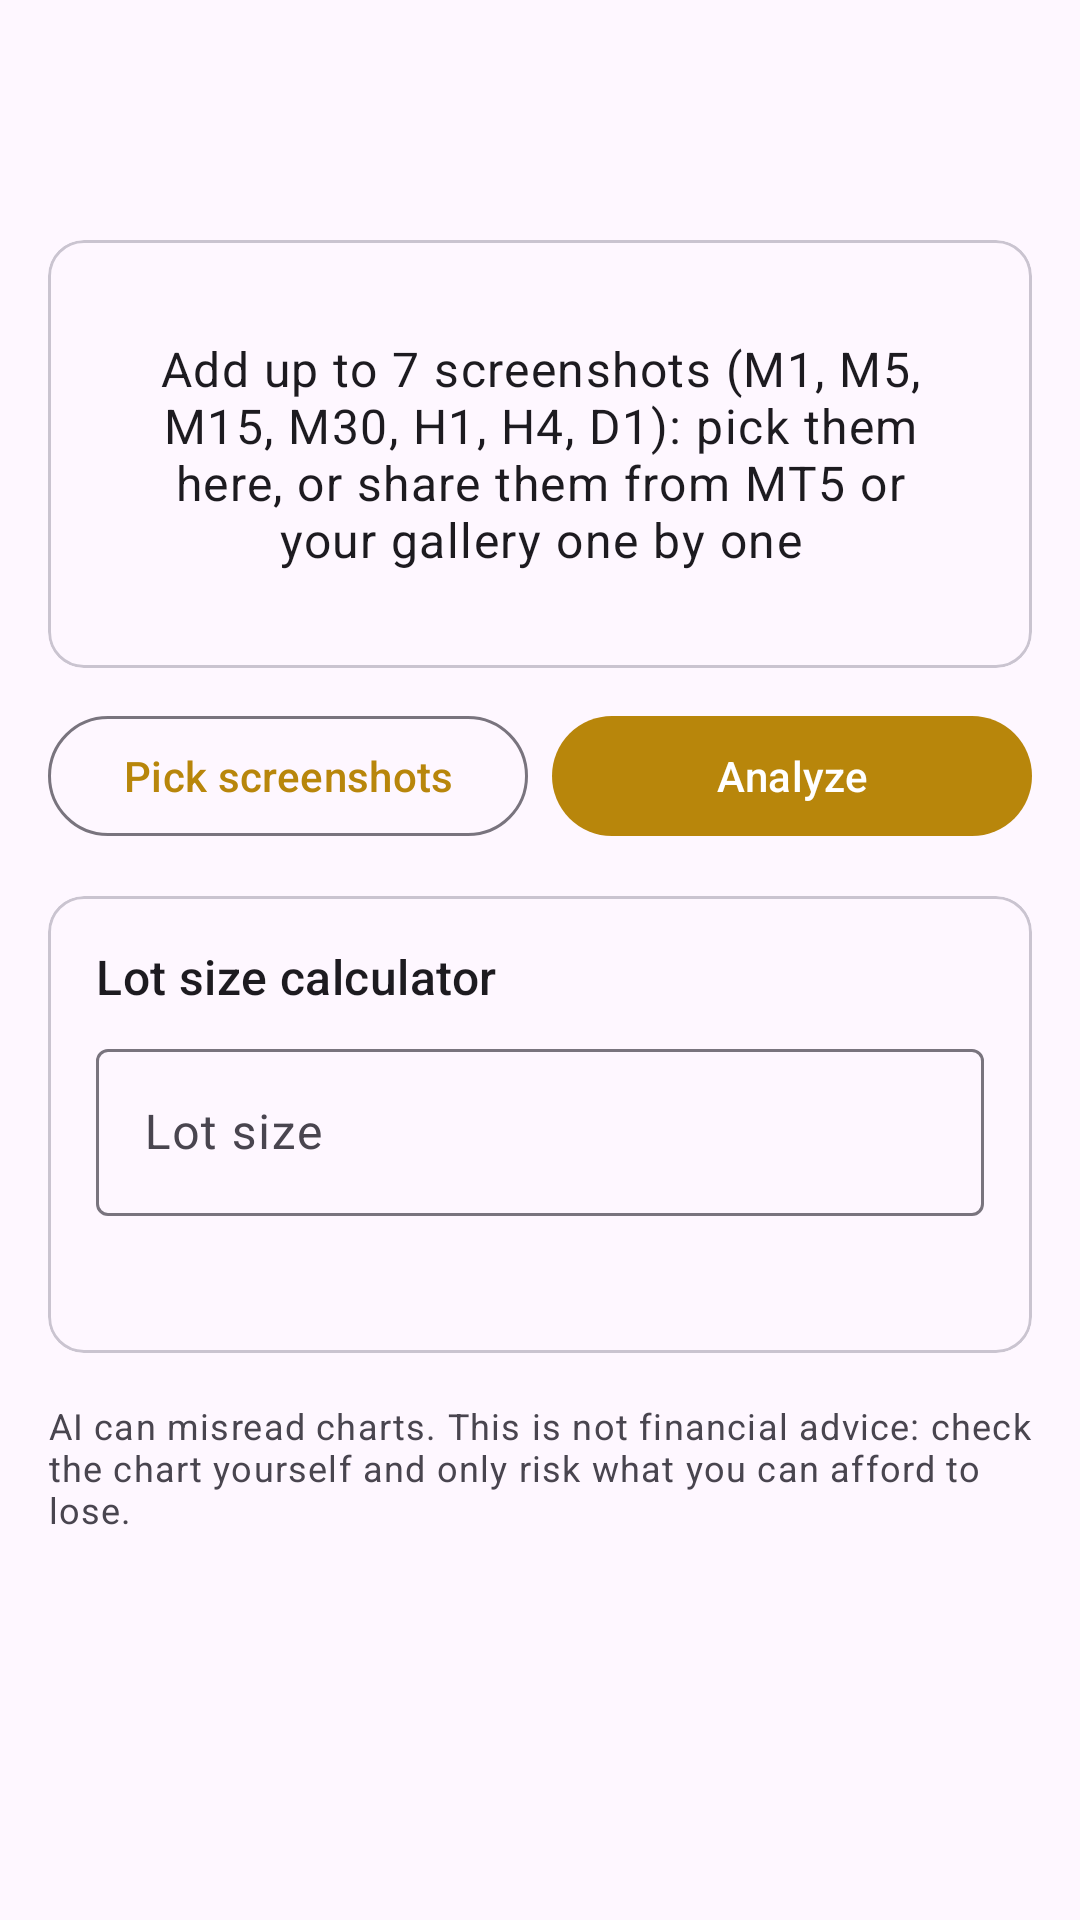

This screen was rendered from an Android layout file. Write that file and the resources it references.
<!-- AndroidManifest.xml: application theme Theme.GoldSignal -->
<!-- res/layout/activity_main.xml -->
<?xml version="1.0" encoding="utf-8"?>
<LinearLayout xmlns:android="http://schemas.android.com/apk/res/android"
    android:layout_width="match_parent"
    android:layout_height="match_parent"
    android:orientation="vertical">

    <com.google.android.material.appbar.MaterialToolbar
        android:id="@+id/toolbar"
        android:layout_width="match_parent"
        android:layout_height="?attr/actionBarSize"
        android:title="@string/app_name" />

    <ScrollView
        android:layout_width="match_parent"
        android:layout_height="0dp"
        android:layout_weight="1">

        <LinearLayout
            android:layout_width="match_parent"
            android:layout_height="wrap_content"
            android:orientation="vertical"
            android:padding="16dp">

            <com.google.android.material.card.MaterialCardView
                style="?attr/materialCardViewOutlinedStyle"
                android:layout_width="match_parent"
                android:layout_height="wrap_content">

                <LinearLayout
                    android:layout_width="match_parent"
                    android:layout_height="wrap_content"
                    android:orientation="vertical">

                    <HorizontalScrollView
                        android:id="@+id/stripScroll"
                        android:layout_width="match_parent"
                        android:layout_height="wrap_content"
                        android:visibility="gone">

                        <LinearLayout
                            android:id="@+id/strip"
                            android:layout_width="wrap_content"
                            android:layout_height="wrap_content"
                            android:orientation="horizontal"
                            android:padding="4dp" />
                    </HorizontalScrollView>

                    <TextView
                        android:id="@+id/count"
                        android:layout_width="match_parent"
                        android:layout_height="wrap_content"
                        android:paddingHorizontal="12dp"
                        android:paddingBottom="8dp"
                        android:textAppearance="?attr/textAppearanceBodySmall"
                        android:visibility="gone" />

                    <TextView
                        android:id="@+id/previewHint"
                        android:layout_width="match_parent"
                        android:layout_height="wrap_content"
                        android:gravity="center"
                        android:padding="32dp"
                        android:text="@string/no_image"
                        android:textAppearance="?attr/textAppearanceBodyLarge" />
                </LinearLayout>
            </com.google.android.material.card.MaterialCardView>

            <LinearLayout
                android:layout_width="match_parent"
                android:layout_height="wrap_content"
                android:layout_marginTop="12dp"
                android:orientation="horizontal">

                <com.google.android.material.button.MaterialButton
                    android:id="@+id/pick"
                    style="?attr/materialButtonOutlinedStyle"
                    android:layout_width="0dp"
                    android:layout_height="wrap_content"
                    android:layout_weight="1"
                    android:text="@string/pick" />

                <com.google.android.material.button.MaterialButton
                    android:id="@+id/clear"
                    style="?attr/materialButtonOutlinedStyle"
                    android:layout_width="wrap_content"
                    android:layout_height="wrap_content"
                    android:layout_marginStart="8dp"
                    android:text="@string/clear"
                    android:visibility="gone" />

                <com.google.android.material.button.MaterialButton
                    android:id="@+id/analyze"
                    android:layout_width="0dp"
                    android:layout_height="wrap_content"
                    android:layout_marginStart="8dp"
                    android:layout_weight="1"
                    android:text="@string/analyze" />
            </LinearLayout>

            <com.google.android.material.progressindicator.LinearProgressIndicator
                android:id="@+id/progress"
                android:layout_width="match_parent"
                android:layout_height="wrap_content"
                android:layout_marginTop="12dp"
                android:indeterminate="true"
                android:visibility="gone" />

            <TextView
                android:id="@+id/status"
                android:layout_width="match_parent"
                android:layout_height="wrap_content"
                android:layout_marginTop="8dp"
                android:textAppearance="?attr/textAppearanceBodyMedium"
                android:visibility="gone" />

            <include
                android:id="@+id/result"
                layout="@layout/view_signal"
                android:layout_width="match_parent"
                android:layout_height="wrap_content"
                android:layout_marginTop="12dp"
                android:visibility="gone" />

            <com.google.android.material.card.MaterialCardView
                style="?attr/materialCardViewOutlinedStyle"
                android:layout_width="match_parent"
                android:layout_height="wrap_content"
                android:layout_marginTop="16dp">

                <LinearLayout
                    android:layout_width="match_parent"
                    android:layout_height="wrap_content"
                    android:orientation="vertical"
                    android:padding="16dp">

                    <TextView
                        android:layout_width="wrap_content"
                        android:layout_height="wrap_content"
                        android:text="@string/calc_title"
                        android:textAppearance="?attr/textAppearanceTitleMedium" />

                    <com.google.android.material.textfield.TextInputLayout
                        android:layout_width="match_parent"
                        android:layout_height="wrap_content"
                        android:layout_marginTop="8dp"
                        android:hint="@string/lot_hint">

                        <com.google.android.material.textfield.TextInputEditText
                            android:id="@+id/lotInput"
                            android:layout_width="match_parent"
                            android:layout_height="wrap_content"
                            android:inputType="numberDecimal" />
                    </com.google.android.material.textfield.TextInputLayout>

                    <TextView
                        android:id="@+id/calcResult"
                        android:layout_width="match_parent"
                        android:layout_height="wrap_content"
                        android:layout_marginTop="8dp"
                        android:lineSpacingExtra="4dp"
                        android:textAppearance="?attr/textAppearanceBodyLarge" />
                </LinearLayout>
            </com.google.android.material.card.MaterialCardView>

            <TextView
                android:id="@+id/disclaimer"
                android:layout_width="match_parent"
                android:layout_height="wrap_content"
                android:layout_marginTop="16dp"
                android:text="@string/disclaimer"
                android:textAppearance="?attr/textAppearanceBodySmall" />
        </LinearLayout>
    </ScrollView>
</LinearLayout>
<!-- res/layout/view_signal.xml (included above) -->
<?xml version="1.0" encoding="utf-8"?>
<com.google.android.material.card.MaterialCardView xmlns:android="http://schemas.android.com/apk/res/android"
    android:layout_width="match_parent"
    android:layout_height="wrap_content">

    <LinearLayout
        android:layout_width="match_parent"
        android:layout_height="wrap_content"
        android:orientation="vertical"
        android:padding="16dp">

        <LinearLayout
            android:layout_width="match_parent"
            android:layout_height="wrap_content"
            android:gravity="center_vertical"
            android:orientation="horizontal">

            <TextView
                android:id="@+id/signal"
                android:layout_width="wrap_content"
                android:layout_height="wrap_content"
                android:background="@drawable/bg_badge"
                android:paddingHorizontal="14dp"
                android:paddingVertical="6dp"
                android:textColor="#FFFFFFFF"
                android:textSize="22sp"
                android:textStyle="bold" />

            <TextView
                android:id="@+id/confidence"
                android:layout_width="0dp"
                android:layout_height="wrap_content"
                android:layout_marginStart="12dp"
                android:layout_weight="1"
                android:textAppearance="?attr/textAppearanceTitleMedium" />
        </LinearLayout>

        <TableLayout
            android:layout_width="match_parent"
            android:layout_height="wrap_content"
            android:layout_marginTop="12dp"
            android:shrinkColumns="1">

            <TableRow android:paddingVertical="3dp">
                <TextView android:text="@string/label_entry" android:paddingEnd="16dp" android:textAppearance="?attr/textAppearanceBodyMedium" />
                <TextView android:id="@+id/entry" android:textIsSelectable="true" android:textStyle="bold" android:textAppearance="?attr/textAppearanceBodyLarge" />
            </TableRow>

            <TableRow android:paddingVertical="3dp">
                <TextView android:text="@string/label_sl" android:paddingEnd="16dp" android:textAppearance="?attr/textAppearanceBodyMedium" />
                <TextView android:id="@+id/stopLoss" android:textIsSelectable="true" android:textColor="@color/sell" android:textAppearance="?attr/textAppearanceBodyLarge" />
            </TableRow>

            <TableRow android:paddingVertical="3dp">
                <TextView android:text="@string/label_tp1" android:paddingEnd="16dp" android:textAppearance="?attr/textAppearanceBodyMedium" />
                <TextView android:id="@+id/tp1" android:textIsSelectable="true" android:textColor="@color/buy" android:textAppearance="?attr/textAppearanceBodyLarge" />
            </TableRow>
            <TableRow android:paddingVertical="3dp">
                <TextView android:text="@string/label_tp2" android:paddingEnd="16dp" android:textAppearance="?attr/textAppearanceBodyMedium" />
                <TextView android:id="@+id/tp2" android:textIsSelectable="true" android:textColor="@color/buy" android:textAppearance="?attr/textAppearanceBodyLarge" />
            </TableRow>
            <TableRow android:paddingVertical="3dp">
                <TextView android:text="@string/label_tp3" android:paddingEnd="16dp" android:textAppearance="?attr/textAppearanceBodyMedium" />
                <TextView android:id="@+id/tp3" android:textIsSelectable="true" android:textColor="@color/buy" android:textAppearance="?attr/textAppearanceBodyLarge" />
            </TableRow>

            <TableRow android:paddingVertical="3dp">
                <TextView android:text="@string/label_trend" android:paddingEnd="16dp" android:textAppearance="?attr/textAppearanceBodyMedium" />
                <TextView android:id="@+id/trend" android:textAppearance="?attr/textAppearanceBodyLarge" />
            </TableRow>
        </TableLayout>

        <TextView
            android:id="@+id/reason"
            android:layout_width="match_parent"
            android:layout_height="wrap_content"
            android:layout_marginTop="12dp"
            android:textAppearance="?attr/textAppearanceBodyMedium"
            android:textIsSelectable="true" />
    </LinearLayout>
</com.google.android.material.card.MaterialCardView>
<!-- resources referenced by this layout -->
<resources>
  <color name="buy">#2E7D32</color>
  <color name="sell">#C62828</color>
  <string name="analyze">Analyze</string>
  <string name="app_name">Gold Signal</string>
  <string name="calc_title">Lot size calculator</string>
  <string name="clear">Clear</string>
  <string name="disclaimer">AI can misread charts. This is not financial advice: check the chart yourself and only risk what you can afford to lose.</string>
  <string name="label_entry">Entry</string>
  <string name="label_sl">Stop loss</string>
  <string name="label_tp1">TP1</string>
  <string name="label_tp2">TP2</string>
  <string name="label_tp3">TP3</string>
  <string name="label_trend">Trend</string>
  <string name="lot_hint">Lot size</string>
  <string name="no_image">Add up to 7 screenshots (M1, M5, M15, M30, H1, H4, D1): pick them here, or share them from MT5 or your gallery one by one</string>
  <string name="pick">Pick screenshots</string>
  <style name="Theme.GoldSignal" parent="Theme.Material3.DayNight.NoActionBar">
          <item name="colorPrimary">@color/brand</item>
          <item name="colorSecondary">@color/brand</item>
      </style>
  <color name="brand">#B8860B</color>
</resources>
